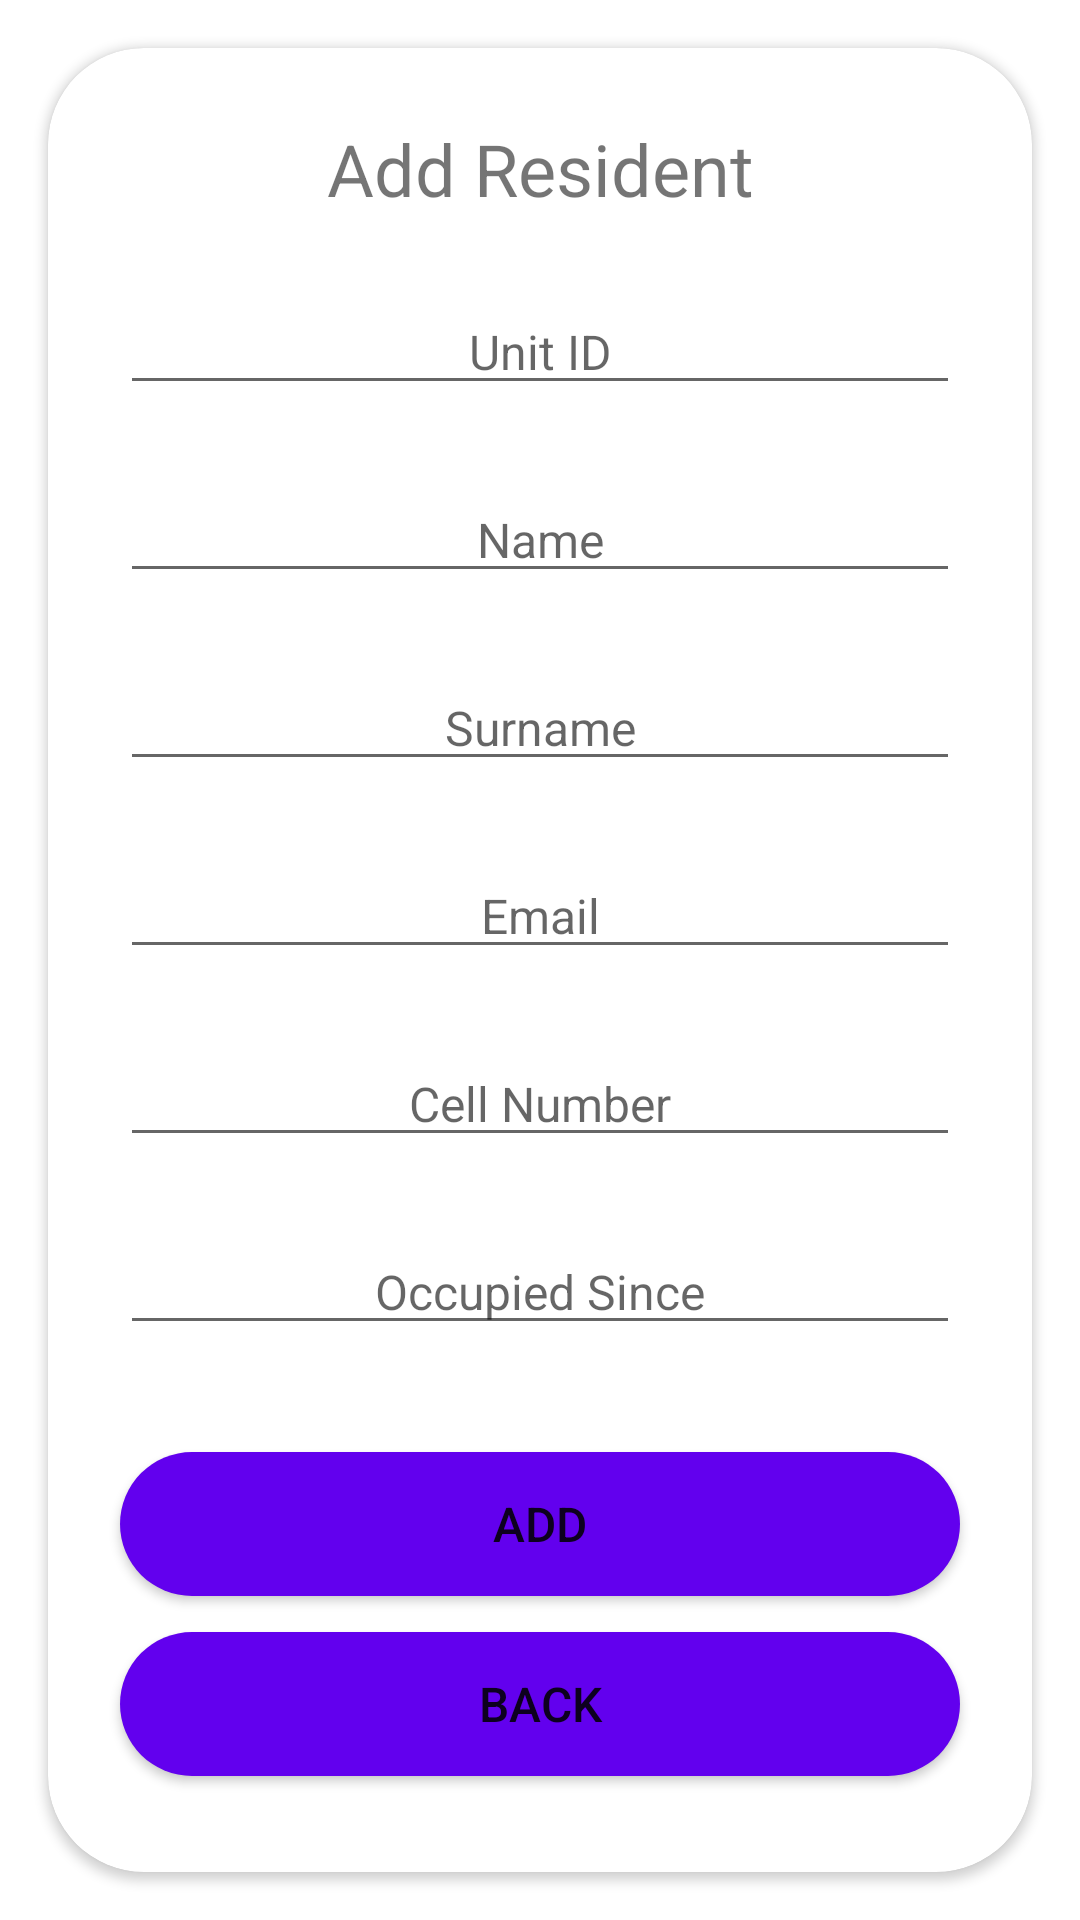

Produce the Android XML layout that renders to this screen, including the resource entries it uses.
<!-- AndroidManifest.xml: application theme Theme.PrjResidentsICE -->
<!-- res/layout/add.xml -->
<?xml version="1.0" encoding="utf-8"?>
<androidx.constraintlayout.widget.ConstraintLayout xmlns:android="http://schemas.android.com/apk/res/android"
    xmlns:app="http://schemas.android.com/apk/res-auto"
    xmlns:tools="http://schemas.android.com/tools"
    android:layout_width="match_parent"
    android:layout_height="match_parent"
    tools:context=".MainActivity">

    <androidx.cardview.widget.CardView
        android:layout_width="match_parent"
        android:layout_height="match_parent"
        android:layout_margin="16dp"
        app:cardCornerRadius="32dp"
        app:layout_constraintBottom_toBottomOf="parent"
        app:layout_constraintEnd_toEndOf="parent"
        app:layout_constraintStart_toStartOf="parent"
        app:layout_constraintTop_toTopOf="parent">

        <androidx.constraintlayout.widget.ConstraintLayout
            android:layout_width="match_parent"
            android:layout_height="match_parent">

            <TextView
                android:id="@+id/textView"
                android:layout_width="wrap_content"
                android:layout_height="wrap_content"
                android:layout_margin="24dp"
                android:textSize="24sp"
                android:text="Add Resident"
                app:layout_constraintEnd_toEndOf="parent"
                app:layout_constraintStart_toStartOf="parent"
                app:layout_constraintTop_toTopOf="parent" />

            <EditText
                android:id="@+id/txtAddUnitID"
                android:layout_width="match_parent"
                android:layout_height="wrap_content"
                android:layout_margin="24dp"
                android:gravity="center"
                android:inputType="number"
                android:textSize="16sp"
                android:hint="Unit ID"
                app:layout_constraintEnd_toEndOf="parent"
                app:layout_constraintStart_toStartOf="parent"
                app:layout_constraintTop_toBottomOf="@+id/textView" />

            <EditText
                android:id="@+id/txtAddName"
                android:layout_width="match_parent"
                android:layout_height="wrap_content"
                android:layout_margin="24dp"
                android:gravity="center"
                android:textSize="16sp"
                android:hint="Name"
                app:layout_constraintEnd_toEndOf="parent"
                app:layout_constraintStart_toStartOf="parent"
                app:layout_constraintTop_toBottomOf="@+id/txtAddUnitID" />

            <EditText
                android:id="@+id/txtAddSurname"
                android:layout_width="match_parent"
                android:layout_height="wrap_content"
                android:layout_margin="24dp"
                android:gravity="center"
                android:textSize="16sp"
                android:hint="Surname"
                app:layout_constraintEnd_toEndOf="parent"
                app:layout_constraintStart_toStartOf="parent"
                app:layout_constraintTop_toBottomOf="@+id/txtAddName" />

            <EditText
                android:id="@+id/txtAddEmail"
                android:layout_width="match_parent"
                android:layout_height="wrap_content"
                android:layout_margin="24dp"
                android:gravity="center"
                android:inputType="textEmailAddress"
                android:textSize="16sp"
                android:hint="Email"
                app:layout_constraintEnd_toEndOf="parent"
                app:layout_constraintStart_toStartOf="parent"
                app:layout_constraintTop_toBottomOf="@+id/txtAddSurname" />

            <EditText
                android:id="@+id/txtAddCell"
                android:layout_width="match_parent"
                android:layout_height="wrap_content"
                android:layout_margin="24dp"
                android:gravity="center"
                android:inputType="number"
                android:textSize="16sp"
                android:hint="Cell Number"
                app:layout_constraintEnd_toEndOf="parent"
                app:layout_constraintStart_toStartOf="parent"
                app:layout_constraintTop_toBottomOf="@+id/txtAddEmail" />

            <EditText
                android:id="@+id/txtAddYear"
                android:layout_width="match_parent"
                android:layout_height="wrap_content"
                android:layout_margin="24dp"
                android:gravity="center"
                android:inputType="number"
                android:textSize="16sp"
                android:hint="Occupied Since"
                app:layout_constraintEnd_toEndOf="parent"
                app:layout_constraintStart_toStartOf="parent"
                app:layout_constraintTop_toBottomOf="@+id/txtAddCell" />

            <Button
                android:id="@+id/btnAdd"
                android:layout_width="match_parent"
                android:layout_height="wrap_content"
                android:layout_marginStart="24dp"
                android:layout_marginEnd="24dp"
                android:layout_marginBottom="12dp"
                android:textSize="16sp"
                android:text="Add"
                android:background="@drawable/rounded_button"
                app:layout_constraintEnd_toEndOf="parent"
                app:layout_constraintStart_toStartOf="parent"
                app:layout_constraintBottom_toTopOf="@id/btnAddBack" />

            <Button
                android:id="@+id/btnAddBack"
                android:layout_width="match_parent"
                android:layout_height="wrap_content"
                android:layout_marginStart="24dp"
                android:layout_marginEnd="24dp"
                android:layout_marginBottom="32dp"
                android:textSize="16sp"
                android:text="Back"
                android:background="@drawable/rounded_button"
                app:layout_constraintEnd_toEndOf="parent"
                app:layout_constraintStart_toStartOf="parent"
                app:layout_constraintBottom_toBottomOf="parent" />

        </androidx.constraintlayout.widget.ConstraintLayout>

    </androidx.cardview.widget.CardView>

</androidx.constraintlayout.widget.ConstraintLayout>
<!-- resources referenced by this layout -->
<resources>
  <!-- drawable rounded_button (drawable) -->
  <?xml version="1.0" encoding="utf-8"?>
  <selector xmlns:android="http://schemas.android.com/apk/res/android">
      <item>
          <shape android:shape="rectangle">
              <solid android:color="@color/design_default_color_primary"/>
              <corners android:radius="32dp"/>
          </shape>
      </item>
      <item android:state_pressed="true">
          <shape android:shape="rectangle">
              <gradient android:startColor="@color/design_default_color_primary" android:endColor="@color/design_default_color_secondary"/>
              <corners android:radius="32dp"/>
          </shape>
      </item>
  </selector>
  <style name="Theme.PrjResidentsICE" parent="Theme.MaterialComponents.DayNight.DarkActionBar">
          
          <item name="colorPrimary">@color/purple_500</item>
          <item name="colorPrimaryVariant">@color/purple_700</item>
          <item name="colorOnPrimary">@color/white</item>
          
          <item name="colorSecondary">@color/teal_200</item>
          <item name="colorSecondaryVariant">@color/teal_700</item>
          <item name="colorOnSecondary">@color/black</item>
          
          <item name="android:statusBarColor" tools:targetApi="l">?attr/colorPrimaryVariant</item>
          
      </style>
  <!-- not gathered from this repository: default colours our renderer supplied (Android Studio template values) -->
  <color name="purple_500">#FF6200EE</color>
  <color name="purple_700">#FF3700B3</color>
  <color name="teal_200">#FF03DAC5</color>
  <color name="teal_700">#FF018786</color>
  <color name="black">#FF000000</color>
  <color name="white">#FFFFFFFF</color>
</resources>
